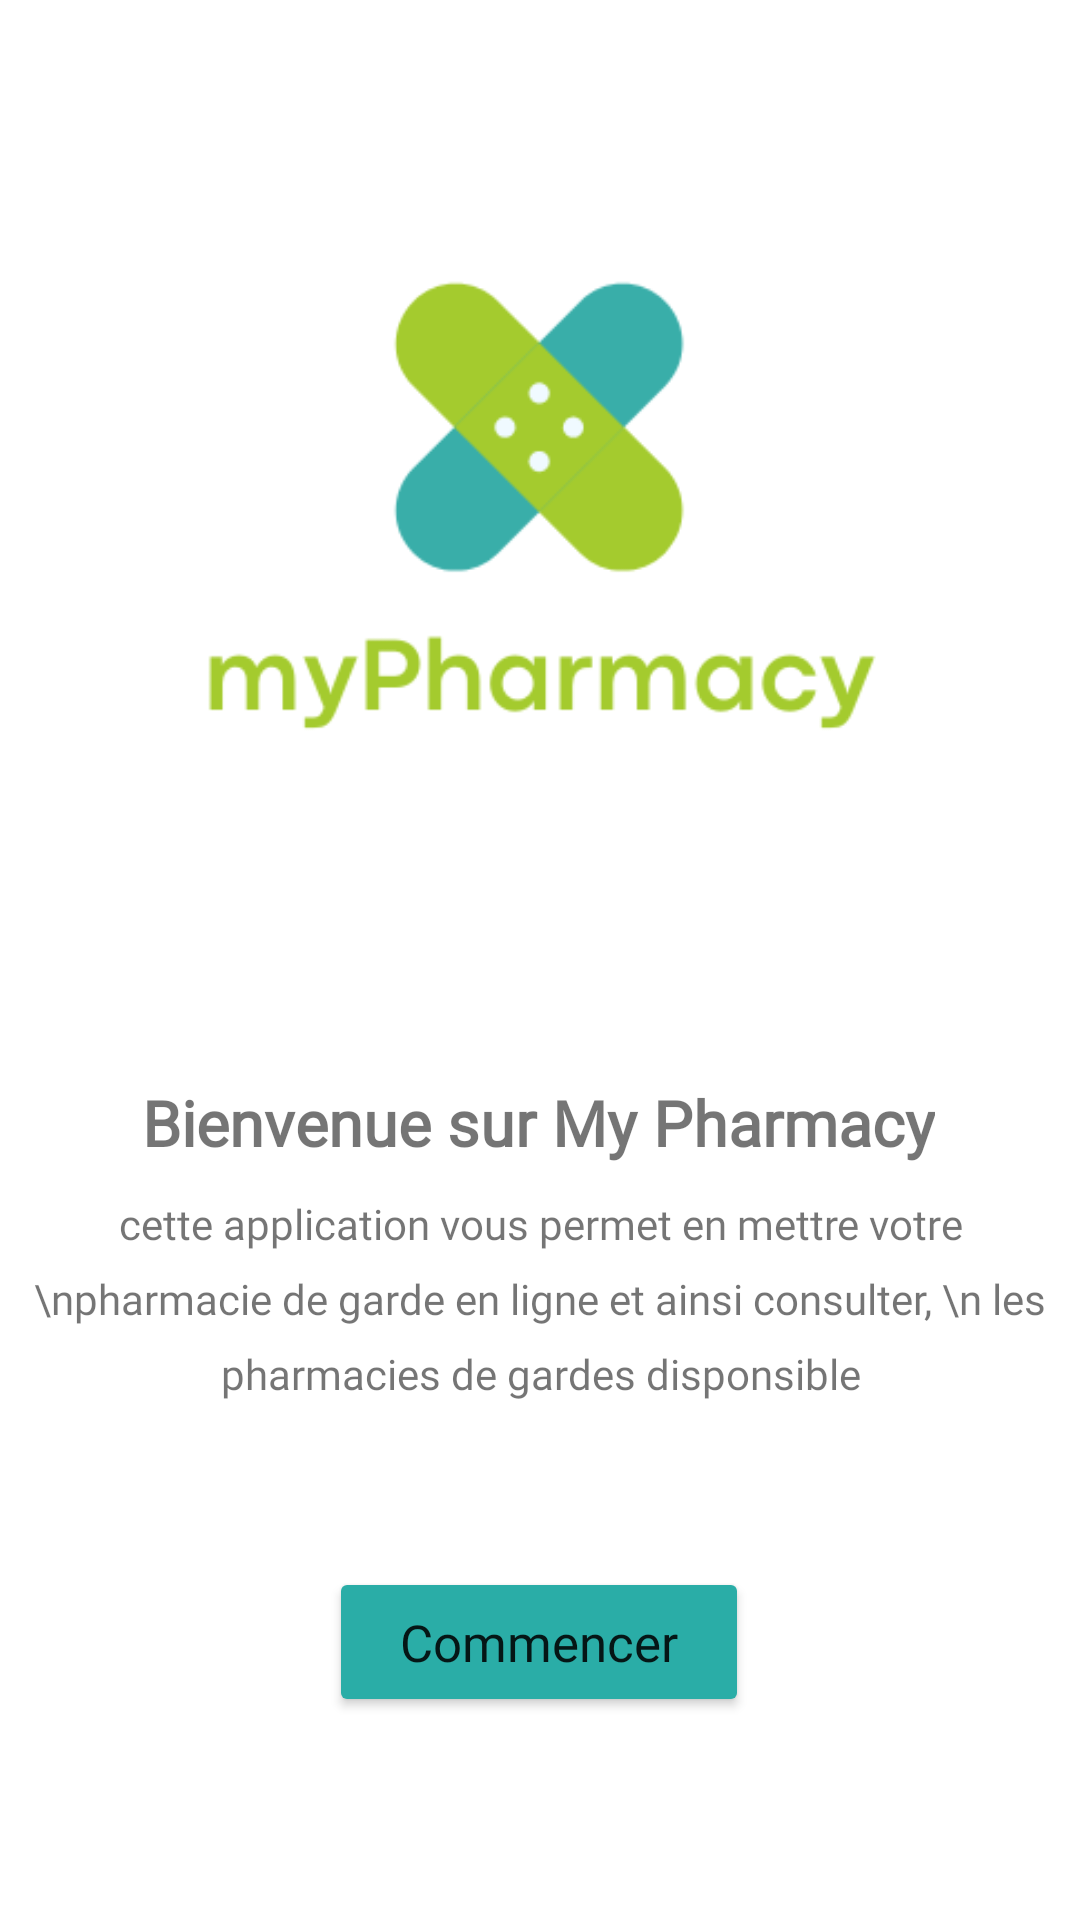

Here is an Android app screen rendered from its layout file. Give the layout XML and the strings, colors and styles it references.
<!-- AndroidManifest.xml: application theme Theme.MyPharmacy -->
<!-- res/layout/activity_welcome.xml -->
<?xml version="1.0" encoding="utf-8"?>
<androidx.constraintlayout.widget.ConstraintLayout xmlns:android="http://schemas.android.com/apk/res/android"
    xmlns:app="http://schemas.android.com/apk/res-auto"
    xmlns:tools="http://schemas.android.com/tools"
    android:layout_width="match_parent"
    android:layout_height="match_parent"
    tools:context=".WelcomeActivity">

    <Button
        android:id="@+id/startBTN"
        android:layout_width="140dp"
        android:layout_height="50dp"
        android:layout_marginBottom="90dp"
        android:fontFamily="@font/roboto_black"
        android:text="Commencer"
        android:textAllCaps="false"
        android:textSize="17sp"
        app:backgroundTint="#2aada7"
        app:cornerRadius="20dp"
        app:layout_constraintBottom_toBottomOf="parent"
        app:layout_constraintEnd_toEndOf="parent"
        app:layout_constraintHorizontal_bias="0.498"
        app:layout_constraintStart_toStartOf="parent"
        app:layout_constraintTop_toBottomOf="@+id/textView2" />

    <TextView
        android:id="@+id/textView2"
        android:layout_width="wrap_content"
        android:layout_height="wrap_content"
        android:layout_marginTop="10dp"
        android:layout_marginBottom="55dp"
        android:fontFamily="@font/roboto_regular"
        android:gravity="center"
        android:text="cette application vous permet en mettre votre \npharmacie de garde en ligne et ainsi consulter, \n les pharmacies de gardes disponsible"
        android:textSize="14sp"
        app:layout_constraintBottom_toTopOf="@+id/startBTN"
        app:layout_constraintEnd_toEndOf="parent"
        app:layout_constraintHorizontal_bias="0.494"
        app:layout_constraintStart_toStartOf="parent"
        app:layout_constraintTop_toBottomOf="@+id/textView"
        app:lineHeight="25dp" />

    <TextView
        android:id="@+id/textView"
        android:layout_width="wrap_content"
        android:layout_height="wrap_content"
        android:layout_marginTop="90dp"
        android:fontFamily="@font/roboto_regular"
        android:text="Bienvenue sur My Pharmacy"
        android:textSize="21sp"
        android:textStyle="bold"
        app:layout_constraintBottom_toTopOf="@+id/textView2"
        app:layout_constraintEnd_toEndOf="parent"
        app:layout_constraintHorizontal_bias="0.495"
        app:layout_constraintStart_toStartOf="parent"
        app:layout_constraintTop_toBottomOf="@+id/imageView" />

    <ImageView
        android:id="@+id/imageView"
        android:layout_width="228dp"
        android:layout_height="202dp"
        android:layout_marginTop="90dp"
        app:layout_constraintBottom_toTopOf="@+id/textView"
        app:layout_constraintEnd_toEndOf="parent"
        app:layout_constraintStart_toStartOf="parent"
        app:layout_constraintTop_toTopOf="parent"
        app:srcCompat="@drawable/logo_app" />

</androidx.constraintlayout.widget.ConstraintLayout>
<!-- resources referenced by this layout -->
<resources>
  <!-- drawable logo_app: png bitmap (drawable-v24, 11106 bytes) -->
  <style name="Theme.MyPharmacy" parent="Theme.MaterialComponents.DayNight.NoActionBar">
          
          <item name="colorPrimary">@color/purple_500</item>
          <item name="colorPrimaryVariant">@color/purple_700</item>
          <item name="colorOnPrimary">@color/white</item>
          
          <item name="colorSecondary">@color/teal_200</item>
          <item name="colorSecondaryVariant">@color/teal_700</item>
          <item name="colorOnSecondary">@color/black</item>
          
          <item name="android:statusBarColor" tools:targetApi="l">?attr/colorPrimaryVariant</item>
          
      </style>
  <!-- not gathered from this repository: default colours our renderer supplied (Android Studio template values) -->
  <color name="purple_500">#FF6200EE</color>
  <color name="purple_700">#FF3700B3</color>
  <color name="teal_200">#FF03DAC5</color>
  <color name="teal_700">#FF018786</color>
  <color name="black">#FF000000</color>
  <color name="white">#FFFFFFFF</color>
</resources>
